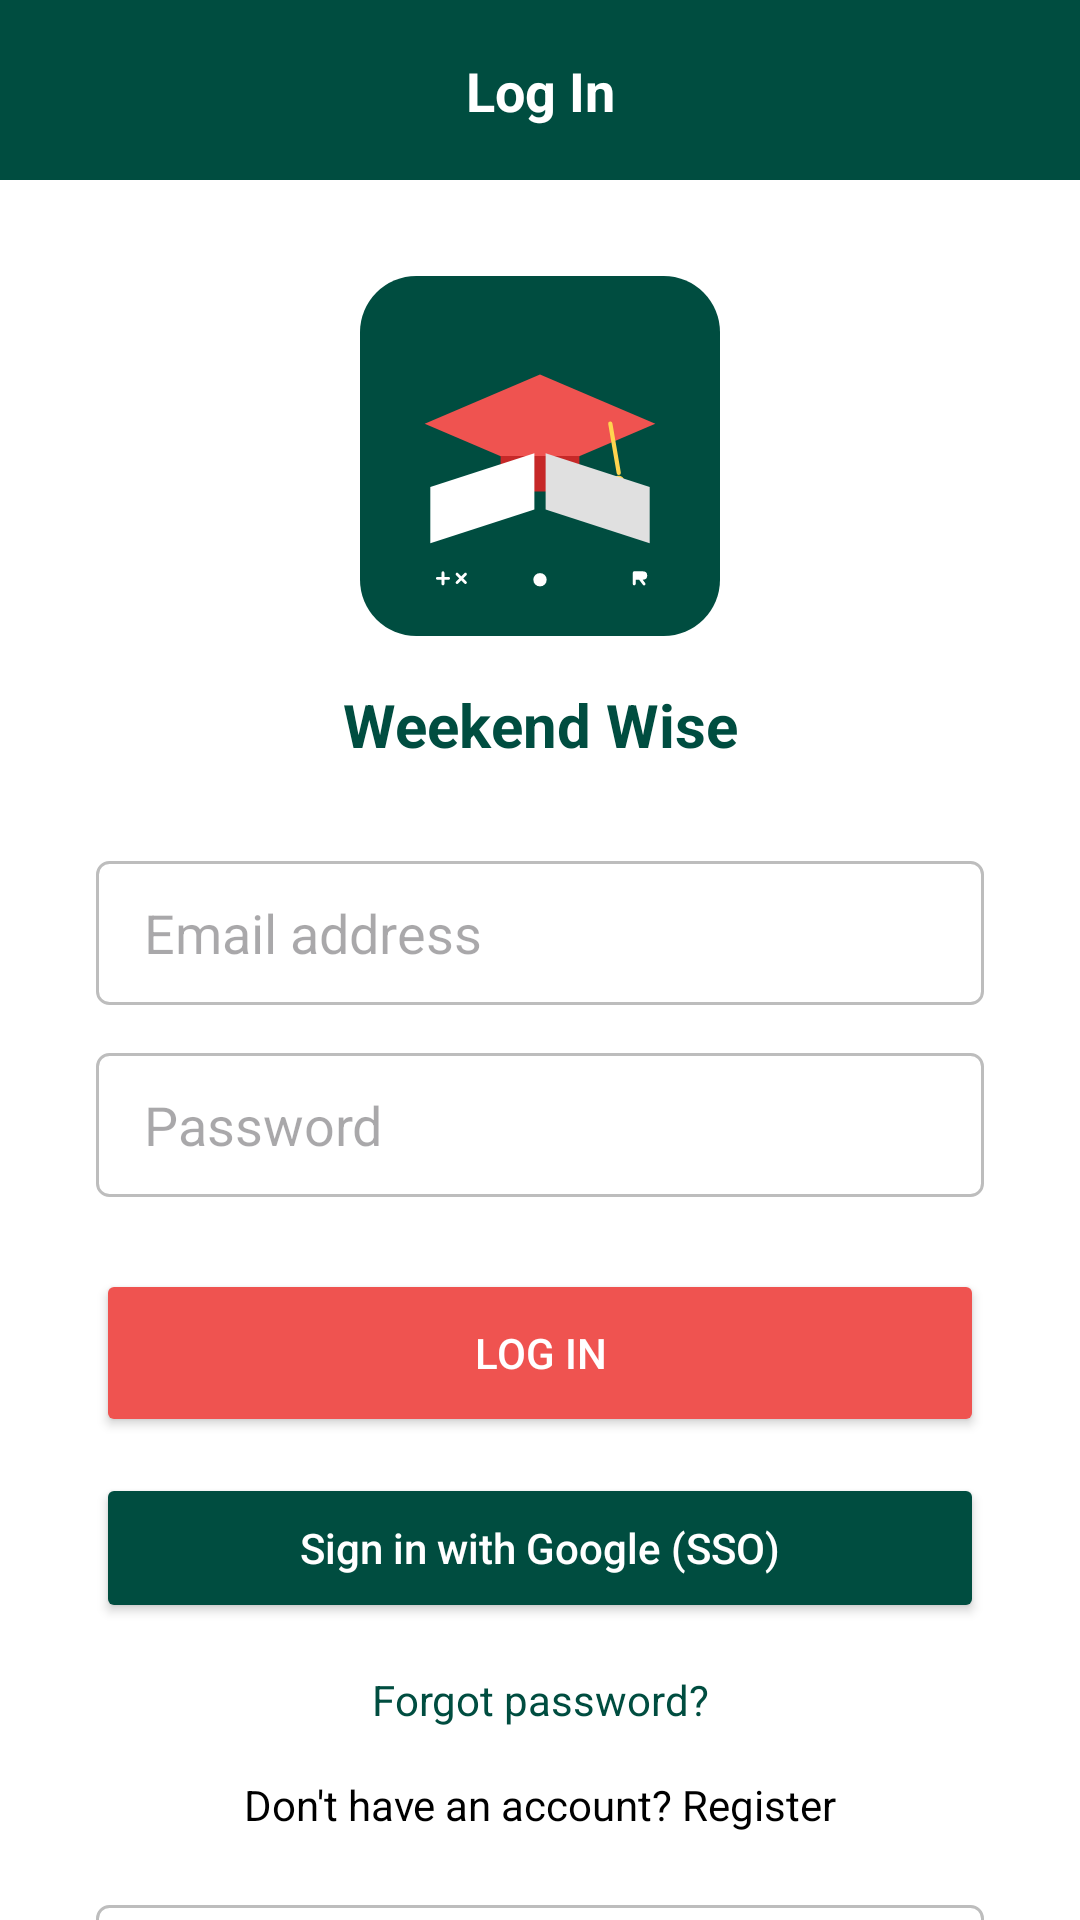

Produce the Android XML layout that renders to this screen, including the resource entries it uses.
<!-- AndroidManifest.xml: application theme Theme.WeekendWize -->
<!-- res/layout/activity_main.xml -->
<?xml version="1.0" encoding="utf-8"?>
<androidx.constraintlayout.widget.ConstraintLayout xmlns:android="http://schemas.android.com/apk/res/android"
    xmlns:app="http://schemas.android.com/apk/res-auto"
    xmlns:tools="http://schemas.android.com/tools"
    android:id="@+id/main"
    android:layout_width="match_parent"
    android:layout_height="match_parent"
    android:background="@color/white"
    tools:context=".MainActivity">

    <View
        android:id="@+id/topBar"
        android:layout_width="0dp"
        android:layout_height="60dp"
        android:background="@color/primary_teal"
        app:layout_constraintEnd_toEndOf="parent"
        app:layout_constraintStart_toStartOf="parent"
        app:layout_constraintTop_toTopOf="parent" />

    <TextView
        android:id="@+id/tvLoginTitle"
        android:layout_width="wrap_content"
        android:layout_height="wrap_content"
        android:text="@string/login_title"
        android:textColor="@color/white"
        android:textSize="18sp"
        android:textStyle="bold"
        app:layout_constraintBottom_toBottomOf="@+id/topBar"
        app:layout_constraintEnd_toEndOf="@+id/topBar"
        app:layout_constraintStart_toStartOf="@+id/topBar"
        app:layout_constraintTop_toTopOf="@+id/topBar" />

    <ImageView
        android:id="@+id/ivLogo"
        android:layout_width="120dp"
        android:layout_height="120dp"
        android:layout_marginTop="32dp"
        android:src="@drawable/ic_app_logo"
        app:layout_constraintEnd_toEndOf="parent"
        app:layout_constraintStart_toStartOf="parent"
        app:layout_constraintTop_toBottomOf="@+id/topBar" />

    <TextView
        android:id="@+id/tvBrandName"
        android:layout_width="wrap_content"
        android:layout_height="wrap_content"
        android:layout_marginTop="16dp"
        android:text="@string/weekend_wise"
        android:textColor="@color/primary_teal"
        android:textSize="20sp"
        android:textStyle="bold"
        app:layout_constraintEnd_toEndOf="parent"
        app:layout_constraintStart_toStartOf="parent"
        app:layout_constraintTop_toBottomOf="@+id/ivLogo" />

    <EditText
        android:id="@+id/etEmail"
        android:layout_width="0dp"
        android:layout_height="48dp"
        android:layout_marginStart="32dp"
        android:layout_marginTop="32dp"
        android:layout_marginEnd="32dp"
        android:background="@drawable/edit_text_border"
        android:hint="@string/email_address"
        android:inputType="textEmailAddress"
        android:paddingStart="16dp"
        android:paddingEnd="16dp"
        app:layout_constraintEnd_toEndOf="parent"
        app:layout_constraintStart_toStartOf="parent"
        app:layout_constraintTop_toBottomOf="@+id/tvBrandName" />

    <EditText
        android:id="@+id/etPassword"
        android:layout_width="0dp"
        android:layout_height="48dp"
        android:layout_marginStart="32dp"
        android:layout_marginTop="16dp"
        android:layout_marginEnd="32dp"
        android:background="@drawable/edit_text_border"
        android:hint="@string/password"
        android:inputType="textPassword"
        android:paddingStart="16dp"
        android:paddingEnd="16dp"
        app:layout_constraintEnd_toEndOf="parent"
        app:layout_constraintStart_toStartOf="parent"
        app:layout_constraintTop_toBottomOf="@+id/etEmail" />

    <Button
        android:id="@+id/btnLogin"
        android:layout_width="0dp"
        android:layout_height="56dp"
        android:layout_marginStart="32dp"
        android:layout_marginTop="24dp"
        android:layout_marginEnd="32dp"
        android:backgroundTint="@color/login_button_red"
        android:text="@string/log_in_button"
        android:textColor="@color/white"
        app:layout_constraintEnd_toEndOf="parent"
        app:layout_constraintStart_toStartOf="parent"
        app:layout_constraintTop_toBottomOf="@+id/etPassword" />

    <Button
        android:id="@+id/btnGoogleSso"
        android:layout_width="0dp"
        android:layout_height="50dp"
        android:layout_marginStart="32dp"
        android:layout_marginTop="12dp"
        android:layout_marginEnd="32dp"
        android:backgroundTint="@color/primary_teal"
        android:text="@string/sso_google_login"
        android:textAllCaps="false"
        android:textColor="@color/white"
        app:layout_constraintEnd_toEndOf="parent"
        app:layout_constraintStart_toStartOf="parent"
        app:layout_constraintTop_toBottomOf="@+id/btnLogin" />

    <TextView
        android:id="@+id/tvForgotPassword"
        android:layout_width="wrap_content"
        android:layout_height="wrap_content"
        android:layout_marginTop="16dp"
        android:text="@string/forgot_password"
        android:textColor="@color/primary_teal"
        app:layout_constraintEnd_toEndOf="parent"
        app:layout_constraintStart_toStartOf="parent"
        app:layout_constraintTop_toBottomOf="@+id/btnGoogleSso" />

    <TextView
        android:id="@+id/tvRegister"
        android:layout_width="wrap_content"
        android:layout_height="wrap_content"
        android:layout_marginTop="16dp"
        android:text="@string/dont_have_account_register"
        android:textColor="@color/black"
        app:layout_constraintEnd_toEndOf="parent"
        app:layout_constraintStart_toStartOf="parent"
        app:layout_constraintTop_toBottomOf="@+id/tvForgotPassword" />

    <Button
        android:id="@+id/btnGuest"
        style="?android:attr/borderlessButtonStyle"
        android:layout_width="0dp"
        android:layout_height="48dp"
        android:layout_marginStart="32dp"
        android:layout_marginTop="24dp"
        android:layout_marginEnd="32dp"
        android:background="@drawable/edit_text_border"
        android:text="@string/continue_as_guest"
        android:textAllCaps="false"
        android:textColor="@color/black"
        app:layout_constraintEnd_toEndOf="parent"
        app:layout_constraintStart_toStartOf="parent"
        app:layout_constraintTop_toBottomOf="@+id/tvRegister" />

</androidx.constraintlayout.widget.ConstraintLayout>
<!-- resources referenced by this layout -->
<resources>
  <color name="black">#FF000000</color>
  <color name="login_button_red">#EF5350</color>
  <color name="primary_teal">#004D40</color>
  <color name="white">#FFFFFFFF</color>
  <!-- drawable edit_text_border (drawable) -->
  <?xml version="1.0" encoding="utf-8"?>
  <shape xmlns:android="http://schemas.android.com/apk/res/android">
      <stroke android:width="1dp" android:color="@color/input_field_border" />
      <corners android:radius="4dp" />
      <solid android:color="@color/white" />
  </shape>
  <!-- drawable ic_app_logo (drawable) -->
  <vector xmlns:android="http://schemas.android.com/apk/res/android"
      android:width="256dp"
      android:height="256dp"
      android:viewportWidth="256"
      android:viewportHeight="256">
      
      <path
          android:fillColor="#004D40"
          android:pathData="M40,0 L216,0 A40,40 0,0 1 256,40 L256,216 A40,40 0,0 1 216,256 L40,256 A40,40 0,0 1 0,216 L0,40 A40,40 0,0 1 40,0 Z" />
  
      
      <path
          android:fillColor="#EF5350"
          android:pathData="M128,70 L210,105 L128,140 L46,105 Z" />
      <path
          android:fillColor="#C62828"
          android:pathData="M100,128 L100,148 C100,155 156,155 156,148 L156,128 Z" />
  
      
      <path
          android:fillColor="#FFD54F"
          android:pathData="M178,105 L184,140"
          android:strokeColor="#FFD54F"
          android:strokeWidth="3"
          android:strokeLineCap="round"/>
      <path
          android:fillColor="#FFD54F"
          android:pathData="M184,142 A4,4 0,1 1 183.9,142 Z" />
  
      
      <path
          android:fillColor="#FFFFFF"
          android:pathData="M50,150 L124,126 L124,166 L50,190 Z" />
      <path
          android:fillColor="#E0E0E0"
          android:pathData="M132,126 L206,150 L206,190 L132,166 Z" />
  
      
      
      
      <path
          android:fillColor="#FFFFFF"
          android:pathData="M55,215 L63,215 M59,211 L59,219 M69,212 L75,218 M75,212 L69,218"
          android:strokeColor="#FFFFFF"
          android:strokeWidth="2"
          android:strokeLineCap="round" />
  
      
      <path
          android:fillColor="#FFFFFF"
          android:pathData="M128,212 A4,4 0,1 0 128,220 A4,4 0,1 0 128,212 Z"
          android:strokeColor="#FFFFFF"
          android:strokeWidth="1.5" />
  
      
      <path
          android:fillColor="#FFFFFF"
          android:pathData="M195,211 L201,211 C204,211 204,215 201,215 L195,215 L195,219 M195,211 L195,219 M199,215 L202,219"
          android:strokeColor="#FFFFFF"
          android:strokeWidth="2"
          android:strokeLineCap="round"
          android:strokeLineJoin="round" />
  </vector>
  <string name="continue_as_guest">Continue as Guest</string>
  <string name="dont_have_account_register">Don\'t have an account? Register</string>
  <string name="email_address">Email address</string>
  <string name="forgot_password">Forgot password?</string>
  <string name="log_in_button">LOG IN</string>
  <string name="login_title">Log In</string>
  <string name="password">Password</string>
  <string name="sso_google_login">Sign in with Google (SSO)</string>
  <string name="weekend_wise">Weekend Wise</string>
  <style name="Theme.WeekendWize" parent="Base.Theme.WeekendWize" />
  <color name="input_field_border">#BDBDBD</color>
  <style name="Base.Theme.WeekendWize" parent="Theme.Material3.DayNight.NoActionBar">
          
          
      </style>
</resources>
